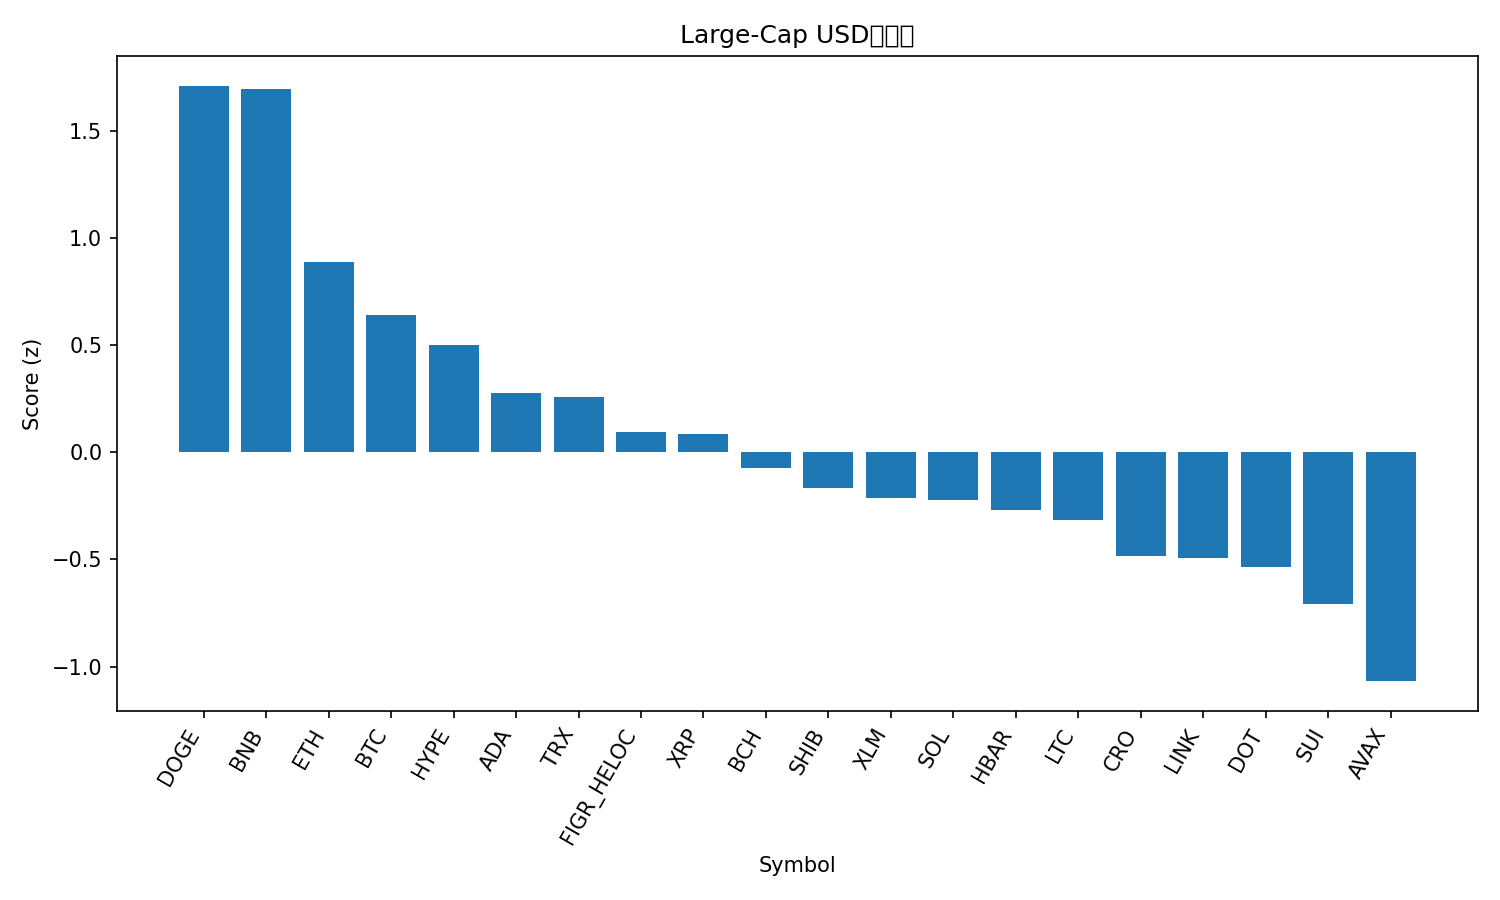

Values plotted in this chart, from the file beside it:
rank, name, symbol, price, pct_1h, pct_24h, pct_7d, pct_1h_vs_btc, pct_24h_vs_btc, pct_7d_vs_btc, market_cap_rank, market_cap, volume_usd, score
1, Dogecoin, DOGE, 0.2661, 0.7211, 0.525, 8.957, 0.5512, 0.106, 7.304, 8, 40139838881, 3130091560, 1.71
2, BNB, BNB, 952, 0.343, 2.215, 5.246, 0.173, 1.796, 3.593, 5, 132487489077, 2127913343, 1.693
3, Ethereum, ETH, 4496, 0.1882, 0.984, 1.819, 0.0183, 0.565, 0.166, 2, 542669446670, 29234619192, 0.8859
4, Bitcoin, BTC, 115817, 0.1699, 0.419, 1.653, 0.0, 0.0, 0.0, 1, 2306507107423, 43431537579, 0.6385
5, Hyperliquid, HYPE, 54.85, -0.293, 1.953, -0.1972, -0.463, 1.534, -1.85, 15, 14857764531, 413116684, 0.4993
6, Cardano, ADA, 0.868, 0.2232, 0.03265, -2.649, 0.05326, -0.3864, -4.302, 11, 31714274369, 1100281650, 0.2765
7, TRON, TRX, 0.3406, 0.09282, -0.002175, 0.4331, -0.07712, -0.4212, -1.22, 10, 32238215680, 682851725, 0.2591
8, Figure Heloc, FIGR_HELOC, 0.9968, -0.04212, 0.07989, -0.02012, -0.2121, -0.3391, -1.673, 20, 12454236468, 26172587, 0.09546
9, XRP, XRP, 3.02, 0.0597, -0.3506, 0.3281, -0.1102, -0.7696, -1.325, 3, 180443992274, 3856610000, 0.08347
10, Bitcoin Cash, BCH, 595.2, -0.2594, 0.189, 1.186, -0.4293, -0.23, -0.4667, 23, 11861444242, 417220384, -0.07209
11, Shiba Inu, SHIB, 1.299e-05, 0.01015, -0.635, -0.9491, -0.1598, -1.054, -2.602, 31, 7651247987, 166309224, -0.1652
12, Stellar, XLM, 0.3853, -0.147, -0.4326, 0.4433, -0.3169, -0.8516, -1.21, 21, 12275691566, 183097776, -0.2117
13, Solana, SOL, 234.2, -0.3375, -0.4376, 4.499, -0.5074, -0.8566, 2.847, 6, 127153024210, 7558703634, -0.2242
14, Hedera, HBAR, 0.2344, -0.05559, -0.7509, -0.507, -0.2255, -1.17, -2.16, 25, 9931605694, 175163374, -0.2701
15, Litecoin, LTC, 114.1, -0.1513, -0.5294, -0.7765, -0.3213, -0.9484, -2.429, 27, 8704454444, 521826432, -0.3181
16, Cronos, CRO, 0.229, -0.02976, 0.07961, -11.39, -0.1997, -0.3394, -13.04, 28, 7971978686, 41025873, -0.485
17, Chainlink, LINK, 22.96, 0.1358, -1.543, -3.486, -0.03413, -1.962, -5.139, 13, 15560992303, 794863085, -0.4918
18, Polkadot, DOT, 4.17, -0.2525, -0.8863, 0.1395, -0.4225, -1.305, -1.513, 34, 6349584276, 218406634, -0.5373
19, Sui, SUI, 3.56, -0.2957, -1.031, -1.047, -0.4657, -1.45, -2.7, 18, 12711373230, 898859241, -0.7087
20, Avalanche, AVAX, 29.51, -0.6535, -1.521, 4.367, -0.8235, -1.94, 2.714, 19, 12461547308, 644990188, -1.068
21, Toncoin, TON, 3.11, -0.7145, -2.09, -1.034, -0.8844, -2.509, -2.687, 30, 7906583970, 134622259, -1.65
